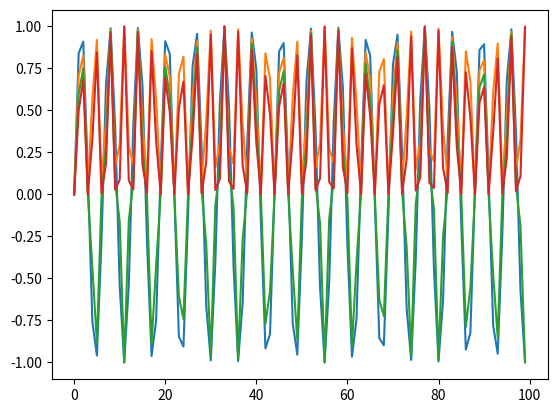

Reproduce this figure in Python.
import numpy as np
import matplotlib.pyplot as plt

x = np.arange(0,100,1)
y = np.sin(x)


plt.plot(x,y)

plt.plot(x,y**2)

plt.plot(x,y**3)

# [redacted]

plt.plot(x,y**4)
